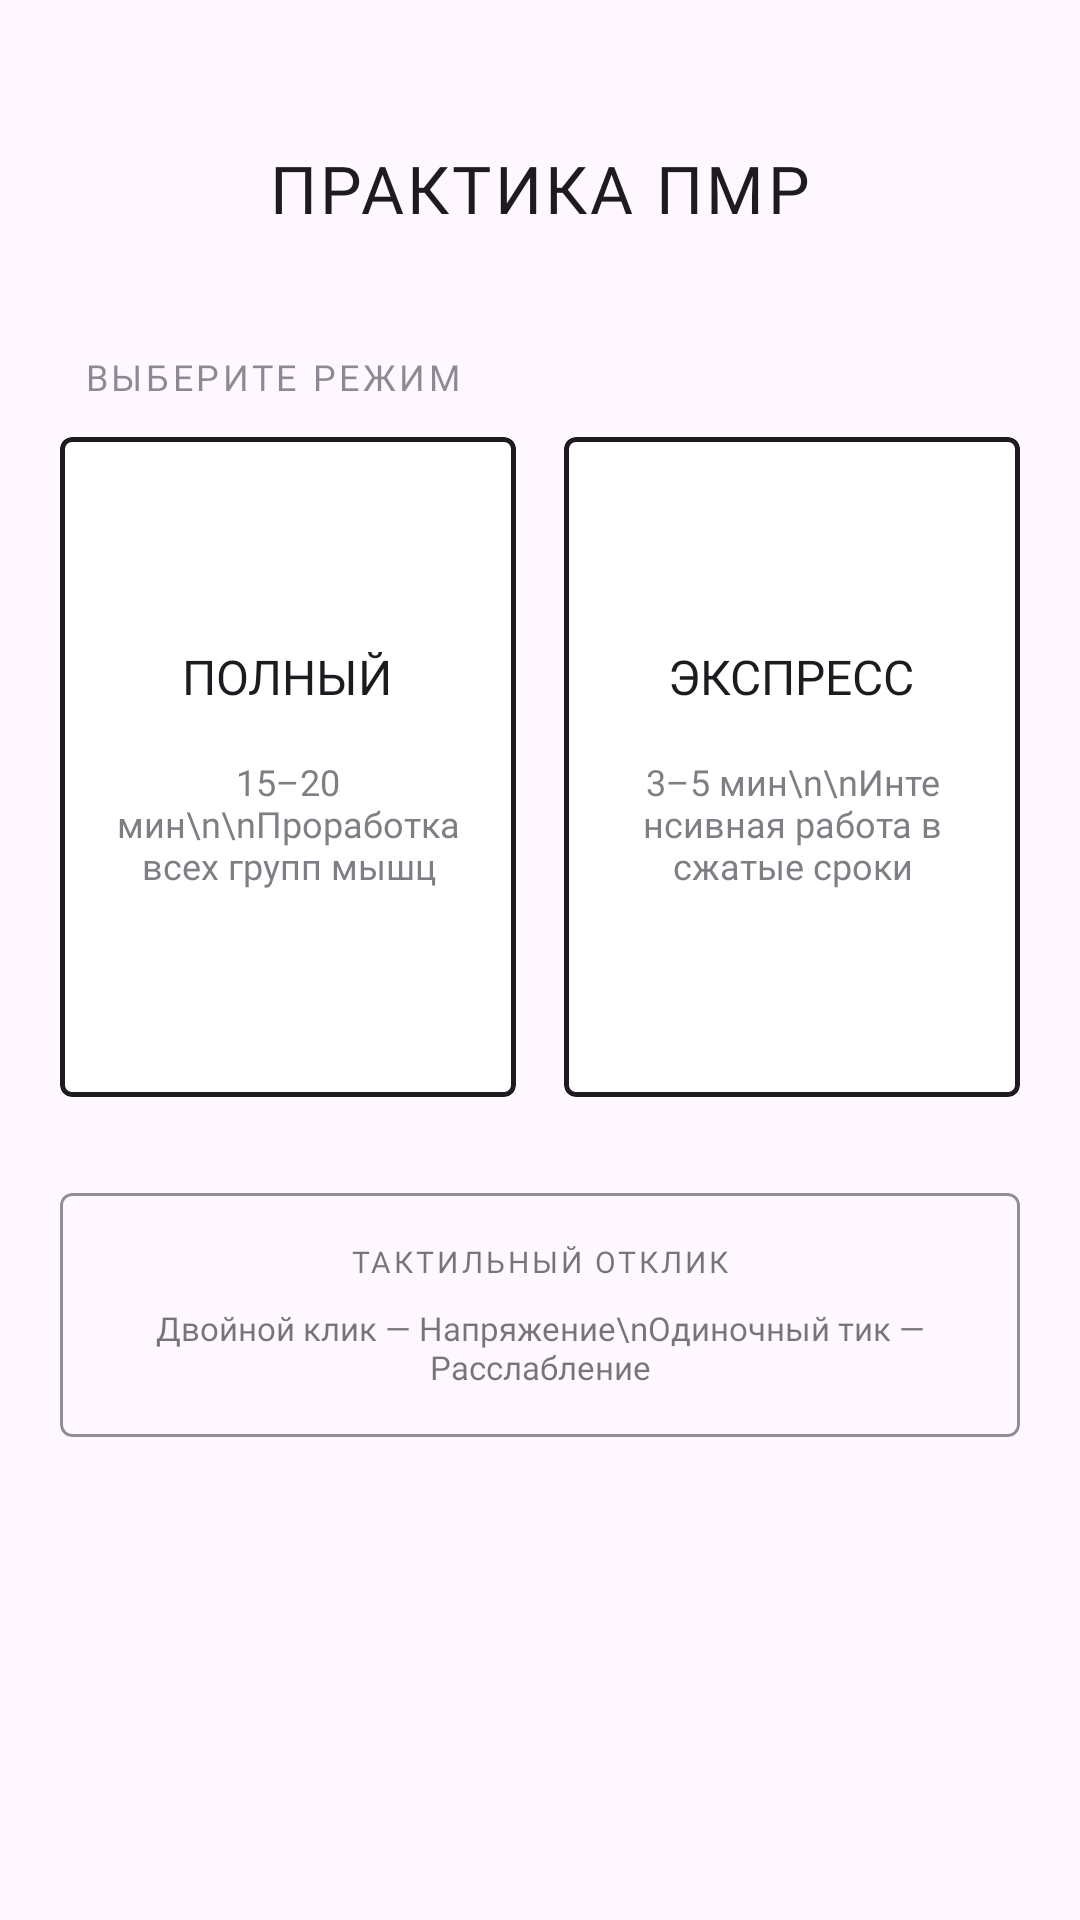

This screen was rendered from an Android layout file. Write that file and the resources it references.
<!-- AndroidManifest.xml: application theme Theme.JuniorProjectZhukovV -->
<!-- res/layout/activity_pmr_start.xml -->
<?xml version="1.0" encoding="utf-8"?>
<LinearLayout xmlns:android="http://schemas.android.com/apk/res/android"
    xmlns:app="http://schemas.android.com/apk/res-auto"
    android:layout_width="match_parent"
    android:layout_height="match_parent"
    android:orientation="vertical"
    android:background="?android:attr/windowBackground"
    android:paddingHorizontal="20dp"
    android:paddingTop="48dp">

    
    <TextView
        android:layout_width="wrap_content"
        android:layout_height="wrap_content"
        android:layout_gravity="center_horizontal"
        android:fontFamily="@font/comfortaa_bold"
        android:text="ПРАКТИКА ПМР"
        android:textColor="?android:attr/textColorPrimary"
        android:textSize="22sp"
        android:letterSpacing="0.05"
        android:layout_marginBottom="40dp" />

    <TextView
        android:layout_width="wrap_content"
        android:layout_height="wrap_content"
        android:layout_marginStart="8dp"
        android:layout_marginBottom="12dp"
        android:alpha="0.5"
        android:fontFamily="@font/comfortaa_bold"
        android:letterSpacing="0.1"
        android:text="ВЫБЕРИТЕ РЕЖИМ"
        android:textColor="?android:attr/textColorPrimary"
        android:textSize="12sp" />

    
    <LinearLayout
        android:layout_width="match_parent"
        android:layout_height="wrap_content"
        android:orientation="horizontal"
        android:baselineAligned="false">

        
        <com.google.android.material.card.MaterialCardView
            android:id="@+id/btnFull"
            android:layout_width="0dp"
            android:layout_height="220dp"
            android:layout_weight="1"
            android:layout_marginEnd="8dp"
            app:cardCornerRadius="4dp"
            app:cardElevation="0dp"
            app:strokeWidth="1.5dp"
            app:strokeColor="?android:attr/textColorPrimary"
            app:cardBackgroundColor="?android:attr/colorBackgroundFloating"
            android:clickable="true"
            android:focusable="true"
            android:foreground="?attr/selectableItemBackground">

            <LinearLayout
                android:layout_width="match_parent"
                android:layout_height="match_parent"
                android:gravity="center"
                android:orientation="vertical"
                android:padding="16dp">

                <TextView
                    android:layout_width="wrap_content"
                    android:layout_height="wrap_content"
                    android:fontFamily="@font/comfortaa_bold"
                    android:text="ПОЛНЫЙ"
                    android:textColor="?android:attr/textColorPrimary"
                    android:textSize="16sp" />

                <TextView
                    android:layout_width="wrap_content"
                    android:layout_height="wrap_content"
                    android:layout_marginTop="16dp"
                    android:alpha="0.7"
                    android:fontFamily="@font/comfortaa_bold"
                    android:gravity="center"
                    android:text="15–20 мин\n\nПроработка всех групп мышц"
                    android:textColor="?android:attr/textColorSecondary"
                    android:textSize="12sp" />
            </LinearLayout>
        </com.google.android.material.card.MaterialCardView>

        
        <com.google.android.material.card.MaterialCardView
            android:id="@+id/btnExpress"
            android:layout_width="0dp"
            android:layout_height="220dp"
            android:layout_weight="1"
            android:layout_marginStart="8dp"
            app:cardCornerRadius="4dp"
            app:cardElevation="0dp"
            app:strokeWidth="1.5dp"
            app:strokeColor="?android:attr/textColorPrimary"
            app:cardBackgroundColor="?android:attr/colorBackgroundFloating"
            android:clickable="true"
            android:focusable="true"
            android:foreground="?attr/selectableItemBackground">

            <LinearLayout
                android:layout_width="match_parent"
                android:layout_height="match_parent"
                android:gravity="center"
                android:orientation="vertical"
                android:padding="16dp">

                <TextView
                    android:layout_width="wrap_content"
                    android:layout_height="wrap_content"
                    android:fontFamily="@font/comfortaa_bold"
                    android:text="ЭКСПРЕСС"
                    android:textColor="?android:attr/textColorPrimary"
                    android:textSize="16sp" />

                <TextView
                    android:layout_width="wrap_content"
                    android:layout_height="wrap_content"
                    android:layout_marginTop="16dp"
                    android:alpha="0.7"
                    android:fontFamily="@font/comfortaa_bold"
                    android:gravity="center"
                    android:text="3–5 мин\n\nИнтенсивная работа в сжатые сроки"
                    android:textColor="?android:attr/textColorSecondary"
                    android:textSize="12sp" />
            </LinearLayout>
        </com.google.android.material.card.MaterialCardView>
    </LinearLayout>

    
    <com.google.android.material.card.MaterialCardView
        android:layout_width="match_parent"
        android:layout_height="wrap_content"
        android:layout_marginTop="32dp"
        app:cardCornerRadius="4dp"
        app:cardElevation="0dp"
        app:strokeWidth="1dp"
        app:strokeColor="?android:attr/textColorSecondary"
        app:cardBackgroundColor="@android:color/transparent"
        android:alpha="0.6">

        <LinearLayout
            android:layout_width="match_parent"
            android:layout_height="wrap_content"
            android:orientation="vertical"
            android:padding="16dp"
            android:gravity="center">

            <TextView
                android:layout_width="wrap_content"
                android:layout_height="wrap_content"
                android:text="ТАКТИЛЬНЫЙ ОТКЛИК"
                android:textSize="10sp"
                android:letterSpacing="0.1"
                android:fontFamily="@font/comfortaa_bold"
                android:textColor="?android:attr/textColorPrimary"
                android:layout_marginBottom="8dp"/>

            <TextView
                android:layout_width="wrap_content"
                android:layout_height="wrap_content"
                android:text="Двойной клик — Напряжение\nОдиночный тик — Расслабление"
                android:textSize="11sp"
                android:gravity="center"
                android:fontFamily="@font/comfortaa_bold"
                android:textColor="?android:attr/textColorPrimary"/>
        </LinearLayout>
    </com.google.android.material.card.MaterialCardView>

</LinearLayout>
<!-- resources referenced by this layout -->
<resources>
  <style name="Theme.JuniorProjectZhukovV" parent="Base.Theme.JuniorProjectZhukovV" />
  <style name="Base.Theme.JuniorProjectZhukovV" parent="Theme.Material3.DayNight.NoActionBar">
          
          
          <item name="android:windowAnimationStyle">@style/CustomWindowAnimation</item>
      </style>
  <style name="CustomWindowAnimation">
          <item name="android:activityOpenEnterAnimation">@anim/activity_fade_in</item>
          <item name="android:activityOpenExitAnimation">@anim/activity_fade_out</item>
          <item name="android:activityCloseEnterAnimation">@anim/activity_fade_in</item>
          <item name="android:activityCloseExitAnimation">@anim/activity_fade_out</item>
          <item name="android:taskOpenEnterAnimation">@anim/activity_fade_in</item>
          <item name="android:taskOpenExitAnimation">@anim/activity_fade_out</item>
          <item name="android:taskCloseEnterAnimation">@anim/activity_fade_in</item>
          <item name="android:taskCloseExitAnimation">@anim/activity_fade_out</item>
      </style>
</resources>
